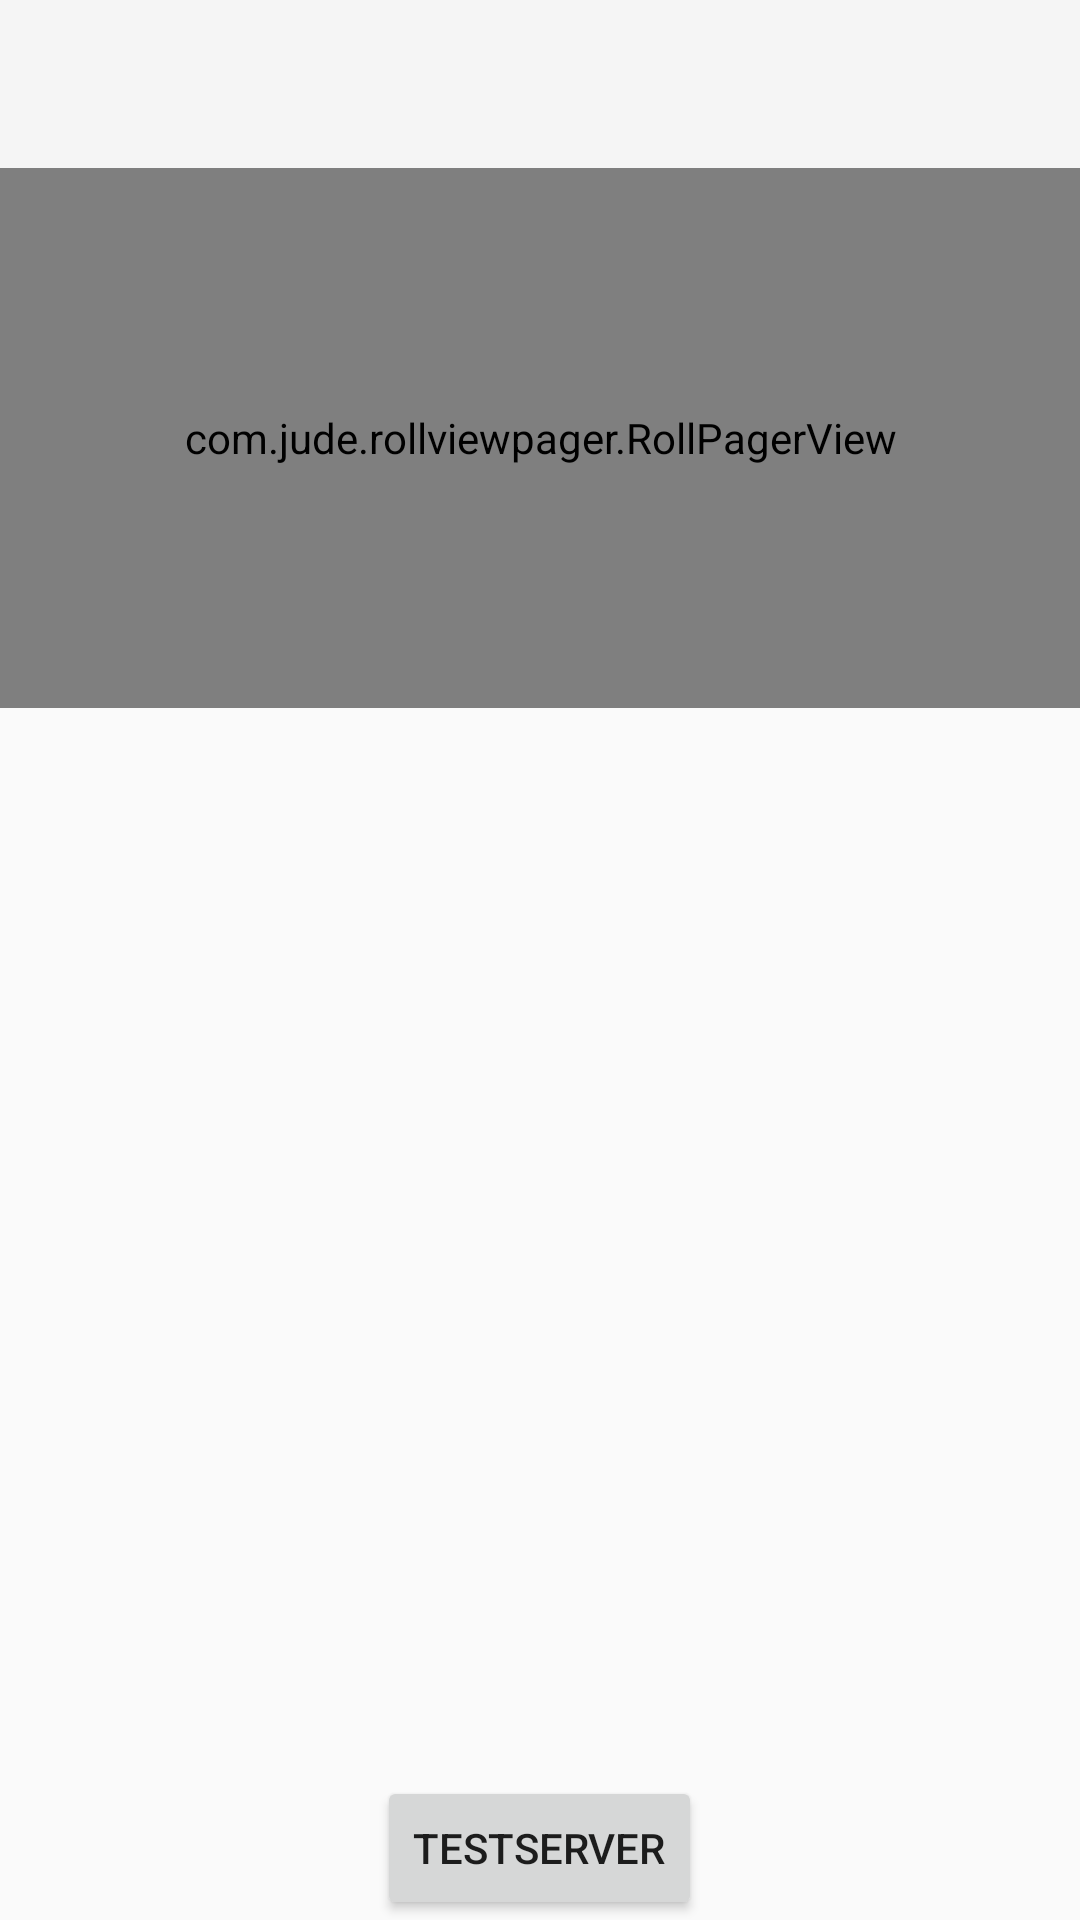

Android layout source for this screen:
<!-- AndroidManifest.xml: application theme EmAndyBaseTheme -->
<!-- res/layout/activity_entry.xml -->
<?xml version="1.0" encoding="utf-8"?>
<LinearLayout xmlns:android="http://schemas.android.com/apk/res/android"
    xmlns:tools="http://schemas.android.com/tools"
    android:orientation="vertical"
    android:layout_width="match_parent"
    android:layout_height="match_parent"
    tools:context=".MainActivity">

    
    <include layout="@layout/toolbar_custom" />

    
    <include layout="@layout/drawerlayout_custom" />

</LinearLayout>
<!-- res/layout/toolbar_custom.xml (included above) -->
<?xml version="1.0" encoding="utf-8"?>
<android.support.v7.widget.Toolbar
    xmlns:android="http://schemas.android.com/apk/res/android"
    xmlns:app="http://schemas.android.com/apk/res-auto"
    android:layout_width="match_parent"
    android:layout_height="wrap_content"
    android:id="@+id/tb_custom"
    android:background="?attr/colorPrimary"
    android:minHeight="?attr/actionBarSize"
    android:popupTheme="@style/ThemeOverlay.AppCompat.Light"
    app:theme="@style/ThemeOverlay.AppCompat.ActionBar"
    >

</android.support.v7.widget.Toolbar>
<!-- res/layout/drawerlayout_custom.xml (included above) -->
<?xml version="1.0" encoding="utf-8"?>
<android.support.v4.widget.DrawerLayout
    xmlns:android="http://schemas.android.com/apk/res/android"
    android:layout_width="match_parent"
    android:layout_height="match_parent"
    android:id="@+id/dl_left"
    >

    
    <include layout="@layout/activity_main" />
    
    <LinearLayout
        android:layout_width="match_parent"
        android:layout_height="match_parent"
        android:background="#fff"
        android:layout_gravity="start"
        >
       
        <ListView
            android:id="@+id/lv_left_menu"
            android:layout_width="match_parent"
            android:layout_height="match_parent"
            android:divider="@null"
            android:text="DrawerLayout"/>

    </LinearLayout>

</android.support.v4.widget.DrawerLayout>
<!-- res/layout/activity_main.xml (included above) -->
<?xml version="1.0" encoding="utf-8"?>
<RelativeLayout xmlns:android="http://schemas.android.com/apk/res/android"
    xmlns:tools="http://schemas.android.com/tools"
    android:layout_width="match_parent"
    android:layout_height="match_parent"
    xmlns:app="http://schemas.android.com/apk/res-auto"
    tools:context="example.andy.com.emandy.MainActivity">

    <com.jude.rollviewpager.RollPagerView
        android:id="@+id/roll_view_pager"
        android:layout_width="match_parent"
        android:layout_height="180dp"
        app:rollviewpager_play_delay="3000"
        />
    <Button
        android:id="@+id/testServer"
        android:layout_width="wrap_content"
        android:layout_height="wrap_content"
        android:layout_centerHorizontal="true"
        android:layout_alignParentBottom="true"
        android:text="testServer"/>

</RelativeLayout>
<!-- resources referenced by this layout -->
<resources>
  <style name="EmAndyBaseTheme" parent="Theme.AppCompat.Light.NoActionBar">
      </style>
</resources>
